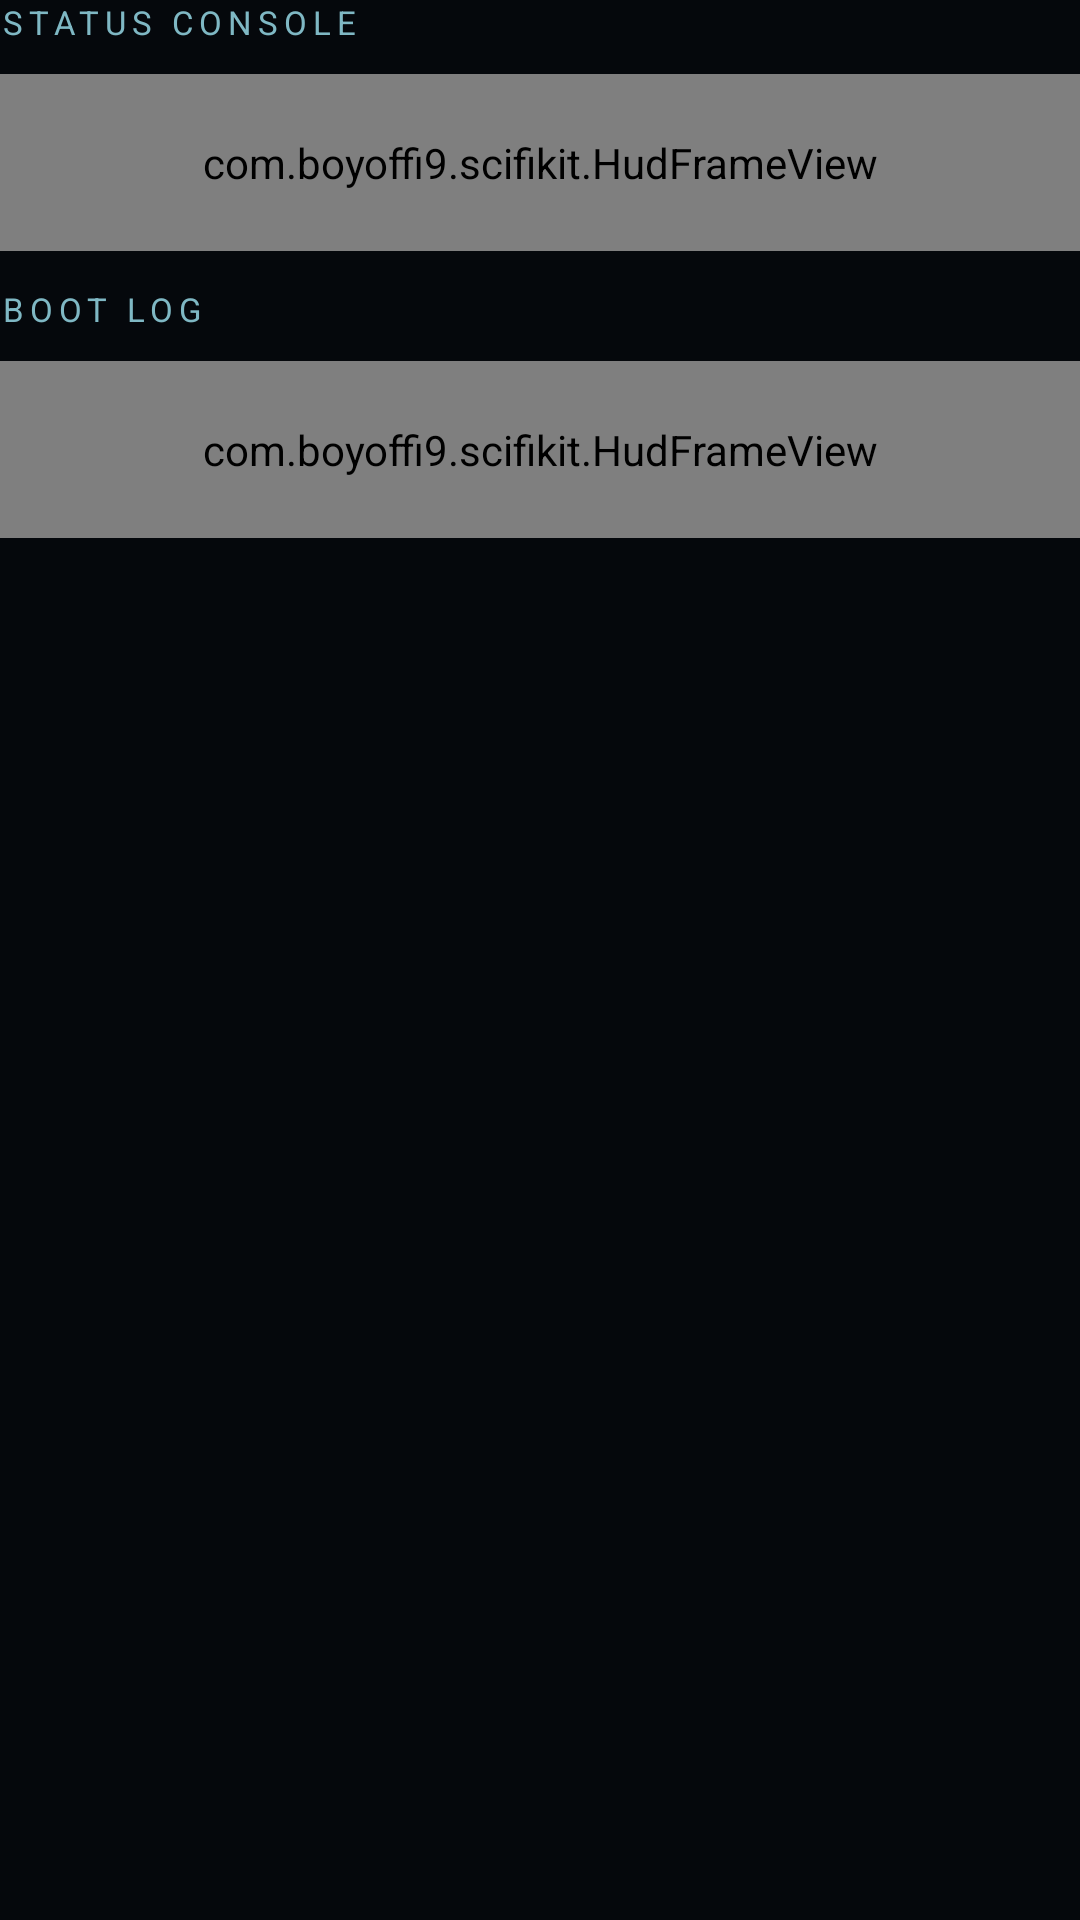

Android layout source for this screen:
<!-- AndroidManifest.xml: application theme Theme.SciFiSample -->
<!-- res/layout/page_live.xml -->
<?xml version="1.0" encoding="utf-8"?>
<LinearLayout xmlns:android="http://schemas.android.com/apk/res/android"
    xmlns:app="http://schemas.android.com/apk/res-auto"
    android:layout_width="match_parent"
    android:layout_height="wrap_content"
    android:orientation="vertical">

    <TextView
        style="@style/Text.SectionLabel"
        android:layout_width="wrap_content"
        android:layout_height="wrap_content"
        android:layout_marginBottom="10dp"
        android:text="STATUS CONSOLE"
        android:textColor="?attr/sfThemeDim" />

    <com.boyoffi9.scifikit.HudFrameView
        android:id="@+id/liveFrame"
        android:layout_width="match_parent"
        android:layout_height="wrap_content"
        android:layout_marginBottom="12dp"
        android:clickable="true"
        android:focusable="true"
        android:padding="20dp">

        <LinearLayout
            android:layout_width="match_parent"
            android:layout_height="wrap_content"
            android:gravity="center_horizontal"
            android:orientation="vertical">

            <com.boyoffi9.scifikit.GlitchTextView
                android:id="@+id/liveText"
                android:layout_width="wrap_content"
                android:layout_height="wrap_content"
                android:text="LIVE // CLASSIC"
                android:textSize="20sp"
                app:sfGlitchMode="onTouch" />

            <com.boyoffi9.scifikit.HoloRadarView
                android:id="@+id/liveRadar"
                android:layout_width="160dp"
                android:layout_height="160dp"
                android:layout_gravity="center_horizontal"
                android:layout_marginTop="16dp" />

            <TextView
                android:layout_width="wrap_content"
                android:layout_height="wrap_content"
                android:layout_marginTop="12dp"
                android:text="TAP PANEL TO RECONFIGURE //"
                android:textColor="?attr/sfThemeDim"
                android:textSize="12sp" />
        </LinearLayout>
    </com.boyoffi9.scifikit.HudFrameView>

    <TextView
        style="@style/Text.SectionLabel"
        android:layout_width="wrap_content"
        android:layout_height="wrap_content"
        android:layout_marginBottom="10dp"
        android:text="BOOT LOG"
        android:textColor="?attr/sfThemeDim" />

    <com.boyoffi9.scifikit.HudFrameView
        android:layout_width="match_parent"
        android:layout_height="wrap_content"
        android:padding="20dp"
        app:sfAccentColor="#7CFFB2"
        app:sfSweep="false">

        <TextView
            android:id="@+id/bootLog"
            android:layout_width="match_parent"
            android:layout_height="wrap_content"
            android:fontFamily="monospace"
            android:textColor="?attr/sfThemeDim"
            android:textSize="12sp" />
    </com.boyoffi9.scifikit.HudFrameView>

</LinearLayout>
<!-- resources referenced by this layout -->
<resources>
  <style name="Text.SectionLabel" parent="android:Widget.Material.TextView">
          <item name="android:textSize">11sp</item>
          <item name="android:letterSpacing">0.18</item>
          <item name="android:textAllCaps">true</item>
      </style>
  <style name="Theme.SciFiSample" parent="android:Theme.Material.NoActionBar">
          <item name="android:windowBackground">?attr/sfThemeBackground</item>
          <item name="android:statusBarColor">?attr/sfThemeBackground</item>
          <item name="android:navigationBarColor">?attr/sfThemeBackground</item>
          <item name="sfThemeAccent">#00E5FF</item>
          <item name="sfThemeSecondary">#FFB020</item>
          <item name="sfThemeText">#CFEFF5</item>
          <item name="sfThemeDim">#7FB8C4</item>
          <item name="sfThemeBackground">@color/sf_bg</item>
          <item name="sfThemeGlow">1.0</item>
      </style>
  <color name="sf_bg">#05080C</color>
</resources>
